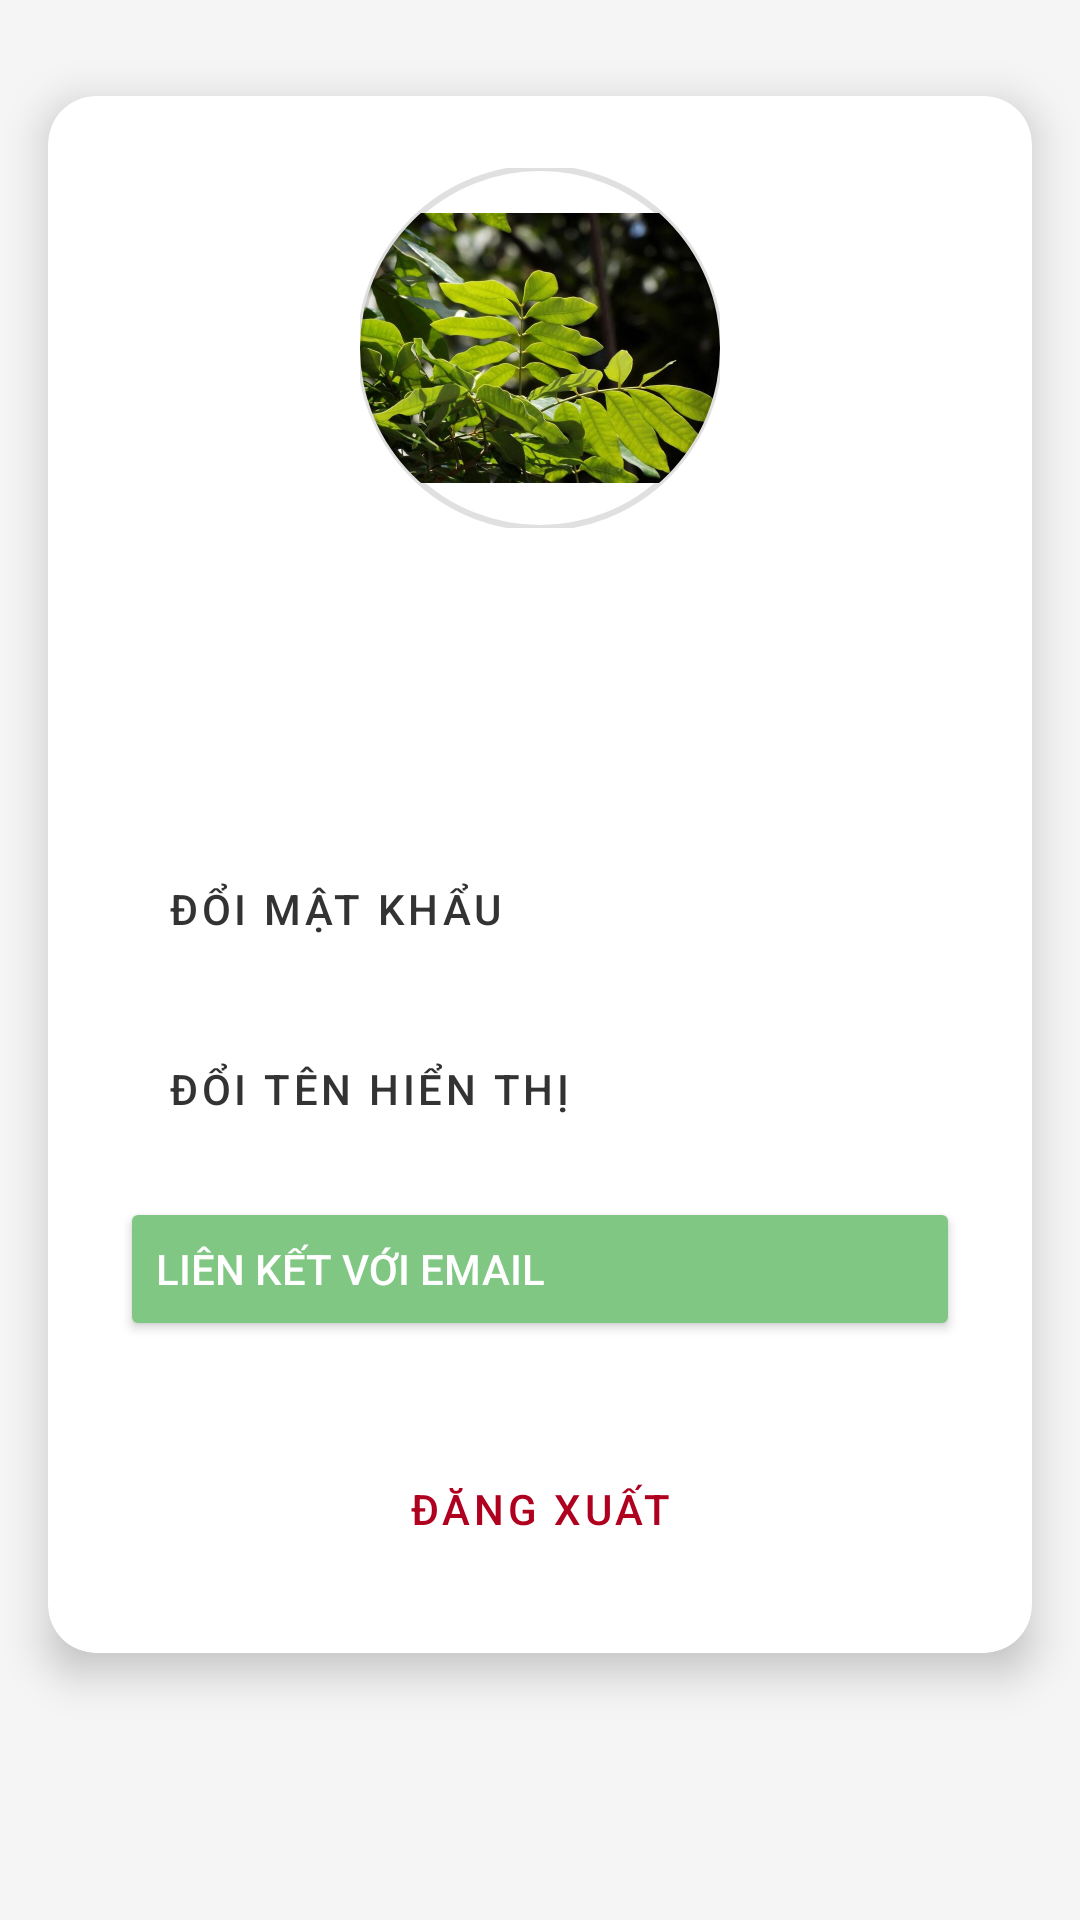

Layout XML and referenced resources for this Android screen:
<!-- AndroidManifest.xml: application theme Theme.PhanLoaiNhan -->
<!-- res/layout/fragment_profile.xml -->
<?xml version="1.0" encoding="utf-8"?>
<androidx.constraintlayout.widget.ConstraintLayout
    xmlns:android="http://schemas.android.com/apk/res/android"
    xmlns:app="http://schemas.android.com/apk/res-auto"
    xmlns:tools="http://schemas.android.com/tools"
    android:layout_width="match_parent"
    android:layout_height="match_parent"
    android:background="@color/light_grey_background"
    tools:context=".src.View.Fragment.FragmentProfile">

    <androidx.cardview.widget.CardView
        android:layout_width="match_parent"
        android:layout_height="wrap_content"
        android:layout_marginStart="16dp"
        android:layout_marginEnd="16dp"
        android:layout_marginTop="32dp"
        app:cardCornerRadius="16dp"
        app:cardElevation="8dp"
        app:cardBackgroundColor="@color/white"
        app:layout_constraintEnd_toEndOf="parent"
        app:layout_constraintStart_toStartOf="parent"
        app:layout_constraintTop_toTopOf="parent">

        <LinearLayout
            android:layout_width="match_parent"
            android:layout_height="wrap_content"
            android:orientation="vertical"
            android:padding="24dp">

            <com.google.android.material.imageview.ShapeableImageView
                android:id="@+id/profile_avatar"
                android:layout_width="120dp"
                android:layout_height="120dp"
                android:layout_gravity="center_horizontal"
                android:layout_marginBottom="16dp"
                android:src="@drawable/longan_leaves_background"
                app:strokeWidth="2dp"
                app:shapeAppearanceOverlay="@style/CircularImageView"
                android:contentDescription="@string/profile_avatar_des" />

            
            <TextView
                android:id="@+id/profile_display_name"
                android:layout_width="wrap_content"
                android:layout_height="wrap_content"
                android:layout_gravity="center_horizontal"
                android:layout_marginBottom="4dp"
                tools:text="John Doe"
                android:textColor="@color/text_color_dark"
                android:textSize="22sp"
                android:textStyle="bold"
                android:contentDescription="@string/profile_display_name_des" />

            
            <TextView
                android:id="@+id/profile_email"
                android:layout_width="wrap_content"
                android:layout_height="wrap_content"
                android:layout_gravity="center_horizontal"
                android:layout_marginBottom="32dp"
                tools:text="john.doe@example.com"
                android:textColor="@color/text_color_light"
                android:textSize="16sp"
                android:contentDescription="@string/profile_email_des" />

            
            <Button
                android:id="@+id/button_change_password"
                style="@style/Widget.MaterialComponents.Button.OutlinedButton"
                android:layout_width="match_parent"
                android:layout_height="wrap_content"
                android:layout_marginBottom="12dp"
                android:text="@string/change_password_text"
                android:textColor="@color/text_color_dark"
                app:icon="@drawable/ic_lock"
                app:iconTint="@color/plant_green"
                app:strokeColor="@color/grey"
                app:cornerRadius="8dp"
                android:paddingVertical="12dp"
                android:gravity="start|center_vertical"
                android:drawablePadding="16dp"
                android:insetLeft="0dp"
                android:insetTop="0dp"
                android:insetRight="0dp"
                android:insetBottom="0dp"
                android:contentDescription="@string/change_password_des" />

            
            <Button
                android:id="@+id/button_change_display_name"
                style="@style/Widget.MaterialComponents.Button.OutlinedButton"
                android:layout_width="match_parent"
                android:layout_height="wrap_content"
                android:layout_marginBottom="12dp"
                android:text="@string/change_display_name_text"
                android:textColor="@color/text_color_dark"
                app:icon="@drawable/ic_username"
                app:iconTint="@color/plant_green"
                app:strokeColor="@color/grey"
                app:cornerRadius="8dp"
                android:paddingVertical="12dp"
                android:gravity="start|center_vertical"
                android:drawablePadding="16dp"
                android:insetLeft="0dp"
                android:insetTop="0dp"
                android:insetRight="0dp"
                android:insetBottom="0dp"
                android:contentDescription="@string/change_display_name_des" />

            
            <Button
                android:id="@+id/button_link_email"
                android:layout_width="match_parent"
                android:layout_height="wrap_content"
                android:layout_marginBottom="32dp"
                android:text="@string/link_email_text"
                android:backgroundTint="@color/plant_green_light"
                android:textColor="@color/white"
                app:icon="@drawable/ic_mail"
                app:iconTint="@color/white"
                app:cornerRadius="8dp"
                android:paddingVertical="12dp"
                android:gravity="start|center_vertical"
                android:drawablePadding="16dp"
                android:insetLeft="0dp"
                android:insetTop="0dp"
                android:insetRight="0dp"
                android:insetBottom="0dp"
                android:contentDescription="@string/link_email_des" />

            
            <Button
                android:id="@+id/button_log_out"
                style="@style/Widget.MaterialComponents.Button.OutlinedButton"
                android:layout_width="match_parent"
                android:layout_height="wrap_content"
                android:text="@string/log_out_text"
                android:textColor="@color/design_default_color_error"
                app:strokeColor="@color/design_default_color_error"
                app:cornerRadius="8dp"
                android:paddingVertical="12dp"
                android:contentDescription="@string/log_out_des" />

        </LinearLayout>

    </androidx.cardview.widget.CardView>

</androidx.constraintlayout.widget.ConstraintLayout>
<!-- resources referenced by this layout -->
<resources>
  <color name="grey">#CCCCCC</color>
  <color name="light_grey_background">#F5F5F5</color>
  <color name="plant_green">#4CAF50</color>
  <color name="plant_green_light">#81C784</color>
  <color name="text_color_dark">#333333</color>
  <color name="text_color_light">#666666</color>
  <color name="white">#FFFFFF</color>
  <!-- drawable ic_lock (drawable) -->
  <vector android:height="24dp" android:tint="#333333"
      android:viewportHeight="24" android:viewportWidth="24"
      android:width="24dp" xmlns:android="http://schemas.android.com/apk/res/android">
      <path android:fillColor="@android:color/white" android:pathData="M18,8h-1L17,6c0,-2.76 -2.24,-5 -5,-5S7,3.24 7,6h1c0,-2.21 1.79,-4 4,-4s4,1.79 4,4v2H6c-1.1,0 -2,0.9 -2,2v10c0,1.1 0.9,2 2,2h12c1.1,0 2,-0.9 2,-2L20,10c0,-1.1 -0.9,-2 -2,-2zM12,17c-1.1,0 -2,-0.9 -2,-2s0.9,-2 2,-2 2,0.9 2,2 -0.9,2 -2,2z"/>
  </vector>
  <!-- drawable ic_mail (drawable) -->
  <vector android:height="24dp" android:tint="#FFFFFF"
      android:viewportHeight="24" android:viewportWidth="24"
      android:width="24dp" xmlns:android="http://schemas.android.com/apk/res/android">
      <path android:fillColor="@android:color/white" android:pathData="M20,4L4,4c-1.1,0 -1.99,0.9 -1.99,2L2,18c0,1.1 0.9,2 2,2h16c1.1,0 2,-0.9 2,-2V6c0,-1.1 -0.9,-2 -2,-2zm0,4l-8,5 -8,-5V6l8,5 8,-5v2z"/>
  </vector>
  <!-- drawable ic_username (drawable) -->
  <vector xmlns:android="http://schemas.android.com/apk/res/android"
      android:width="24dp"
      android:height="24dp"
      android:tint="#000000"
      android:viewportWidth="24"
      android:viewportHeight="24">
  
      <path
          android:fillColor="@android:color/white"
          android:pathData="M12,7.5c0.97,0 1.75,-0.78 1.75,-1.75S12.97,4 12,4s-1.75,0.78 -1.75,1.75S11.03,7.5 12,7.5zM14,20v-5h1v-4.5c0,-1.1 -0.9,-2 -2,-2h-2c-1.1,0 -2,0.9 -2,2V15h1v5H14z" />
  
  </vector>
  <string name="change_display_name_des">Nút để đổi tên hiển thị</string>
  <string name="change_display_name_text">Đổi tên hiển thị</string>
  <string name="change_password_des">Nút để đổi mật khẩu</string>
  <string name="change_password_text">Đổi mật khẩu</string>
  <string name="link_email_des">Nút để liên kết tài khoản ẩn danh với email</string>
  <string name="link_email_text">Liên kết với email</string>
  <string name="log_out_des">Nút để đăng xuất tài khoản</string>
  <string name="log_out_text">Đăng xuất</string>
  <string name="profile_avatar_des">Ảnh đại diện người dùng</string>
  <string name="profile_display_name_des">Tên hiển thị của người dùng</string>
  <string name="profile_email_des">Địa chỉ email của người dùng</string>
  <style name="CircularImageView">
          <item name="cornerFamily">rounded</item>
          <item name="cornerSize">50%</item>
      </style>
  <style name="Theme.PhanLoaiNhan" parent="Theme.MaterialComponents.DayNight.NoActionBar">
          
          <item name="windowActionBar">false</item>
          <item name="windowNoTitle">true</item>
          
          <item name="colorPrimary">@color/plant_green</item>
          <item name="colorOnPrimary">@color/background_white</item>
          <item name="colorPrimaryVariant">@color/design_default_color_primary_dark</item>
          <item name="android:textColorPrimary">@color/cardview_dark_background</item>
          
          <item name="colorSecondary">@color/button_secondary</item>
          <item name="colorSecondaryVariant">@color/background_white</item>
          <item name="colorOnSecondary">@color/plant_green</item>
          <item name="android:textColorSecondary">@color/cardview_dark_background</item>
          
          <item name="android:statusBarColor">?attr/colorPrimary</item>
          
          <item name="colorControlNormal">@color/transparent</item>
  
          <item name="colorError">@color/warning</item>
      </style>
  <color name="background_white">#D3DCD3</color>
  <color name="button_secondary">#E0E0E0</color>
  <color name="transparent">#00000000</color>
  <color name="warning">#E93E33</color>
</resources>
